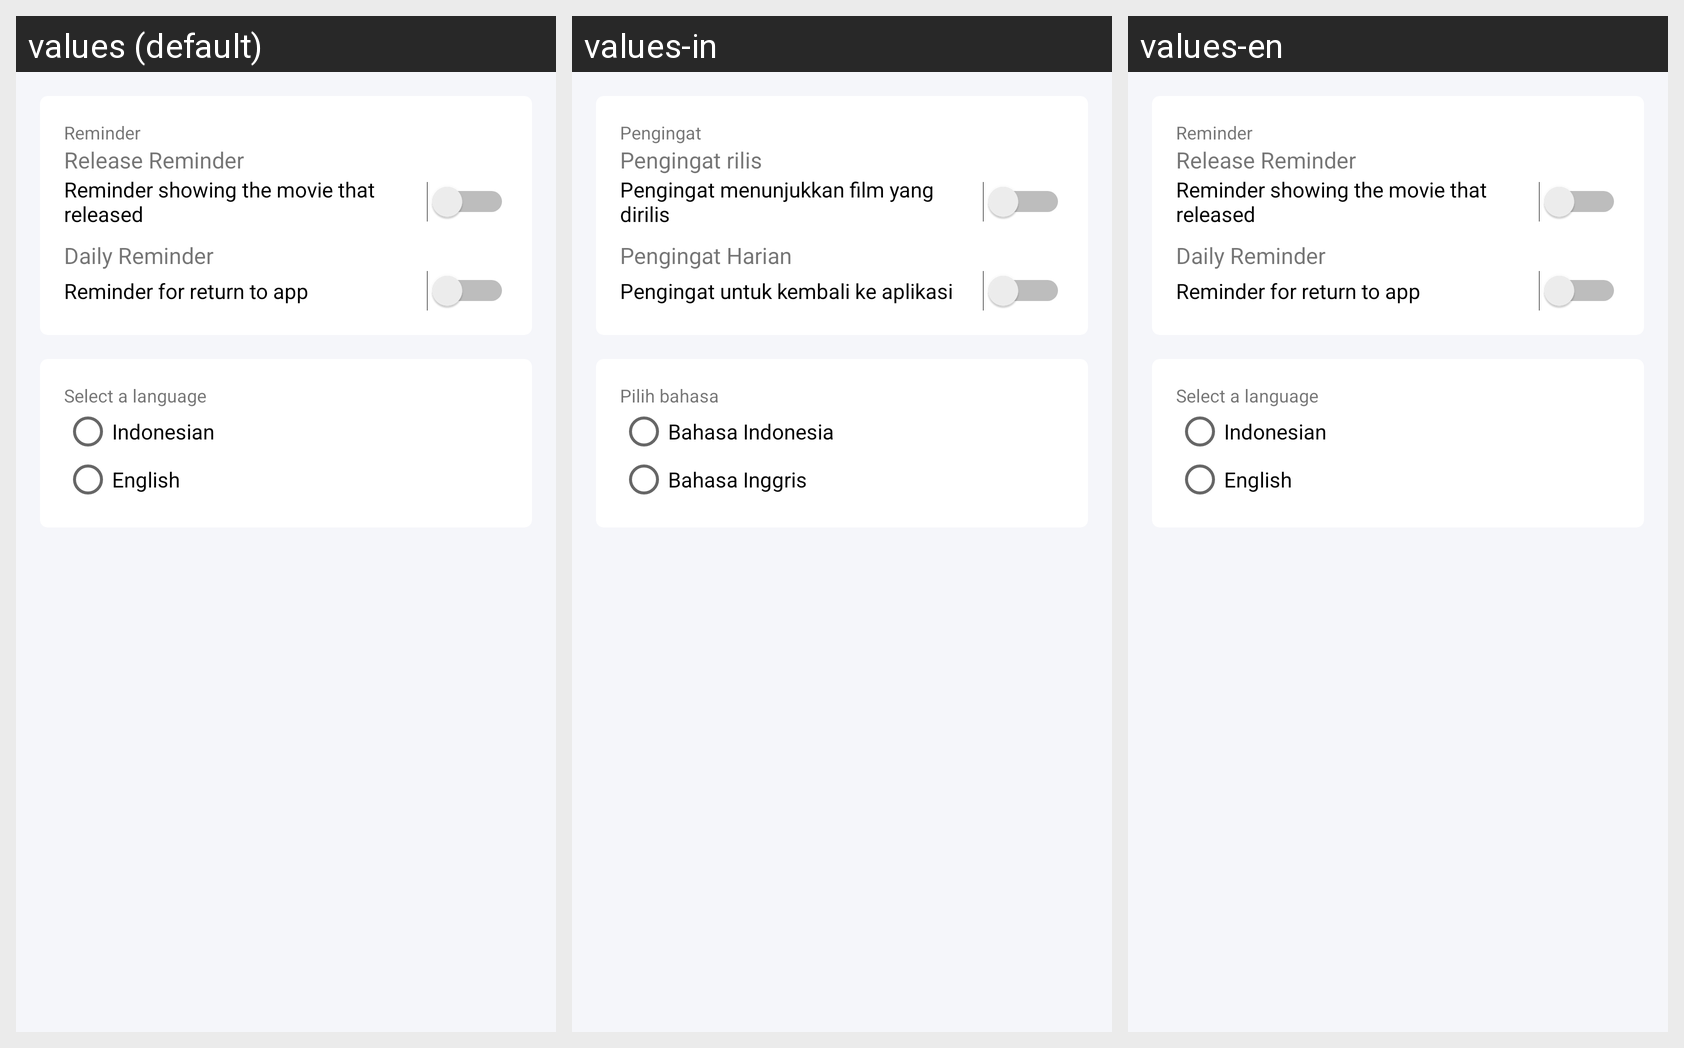

Translations of the strings shown on this Android screen, per locale in the grid:
Android screen res/layout/activity_setting.xml rendered under 3 locales, left to right: values (default), values-in, values-en. Device: Nexus 5 (rendered at 1080×1920; each locale shown at half size, 540×960, under a caption strip naming it); theme AppTheme.
Strings drawn on this screen, with the default value and each locale's value (text and hints the layout hard-codes, and strings that could not be matched under every locale, appear in the picture but are not listed):

reminder
  values: Reminder
  values-in: Pengingat
  values-en: Reminder

reminder_release
  values: Release Reminder
  values-in: Pengingat rilis
  values-en: Release Reminder

reminder_release_desc
  values: Reminder showing the movie that released
  values-in: Pengingat menunjukkan film yang dirilis
  values-en: Reminder showing the movie that released

reminder_daily
  values: Daily Reminder
  values-in: Pengingat Harian
  values-en: Daily Reminder

reminder_daily_desc
  values: Reminder for return to app
  values-in: Pengingat untuk kembali ke aplikasi
  values-en: Reminder for return to app

select_a_language
  values: Select a language
  values-in: Pilih bahasa
  values-en: Select a language

lang_indonesian
  values: Indonesian
  values-in: Bahasa Indonesia
  values-en: Indonesian

lang_english
  values: English
  values-in: Bahasa Inggris
  values-en: English
